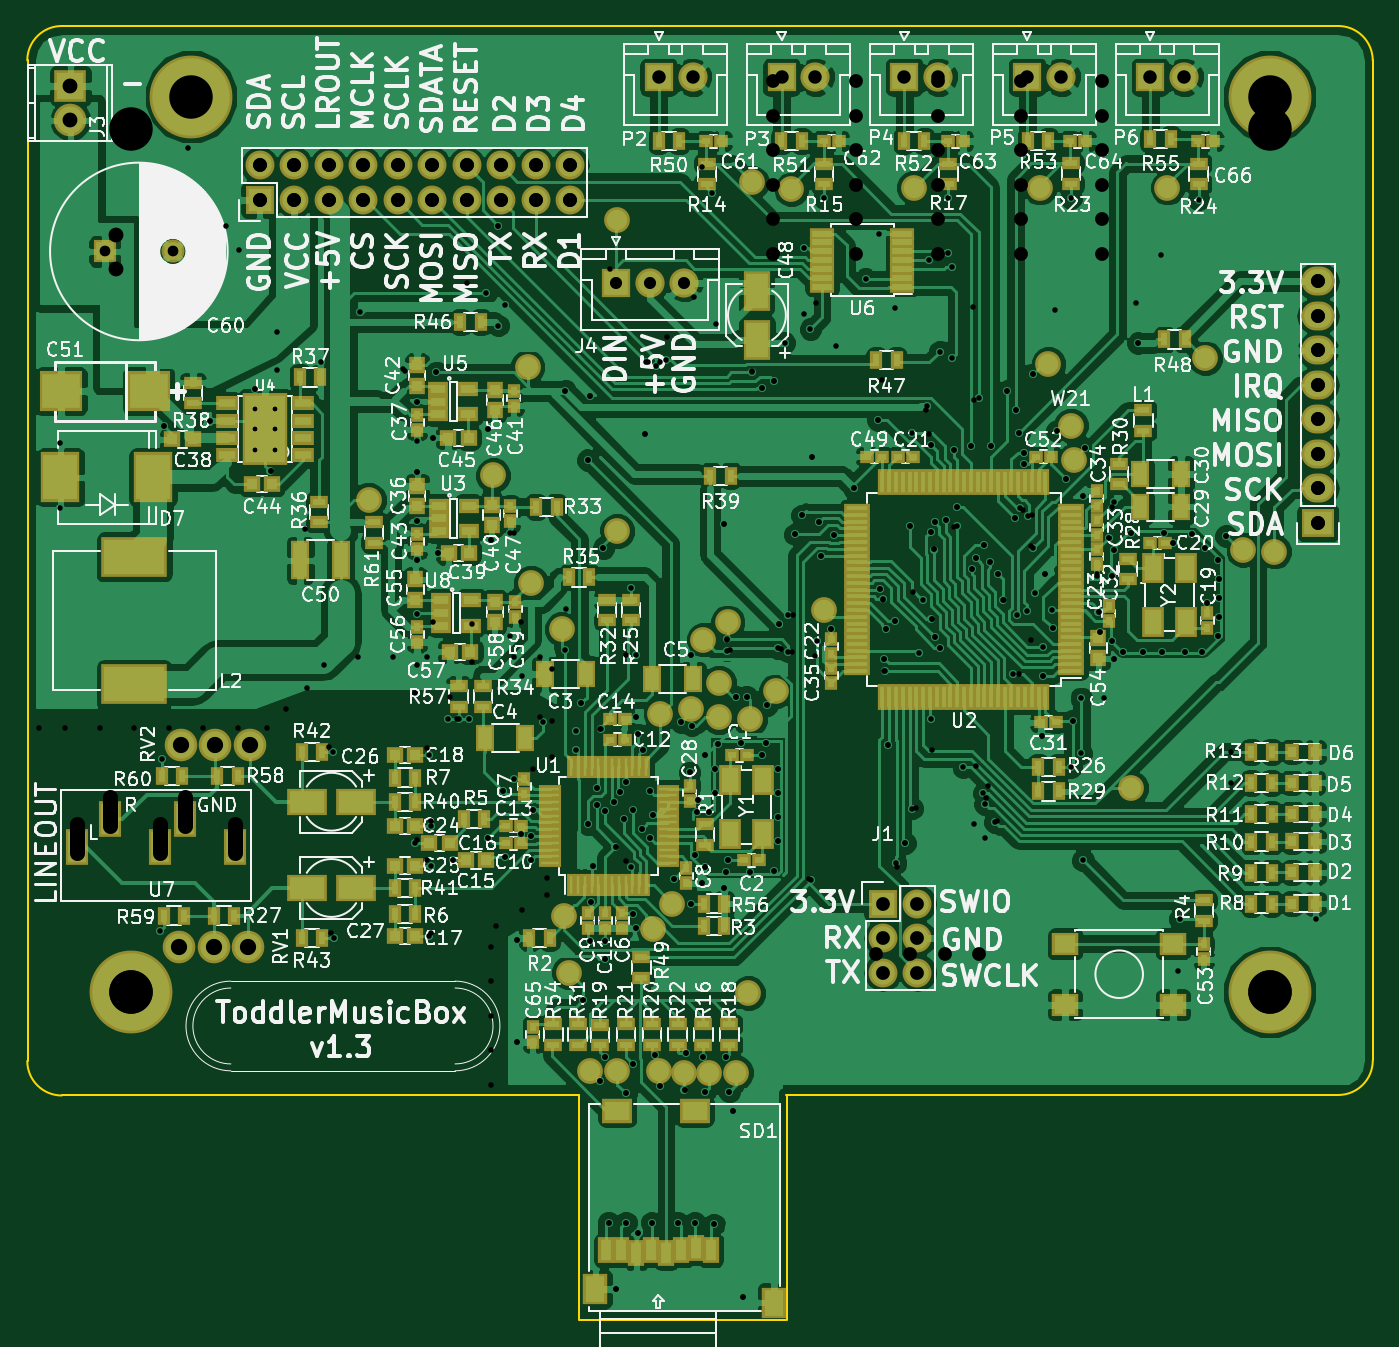
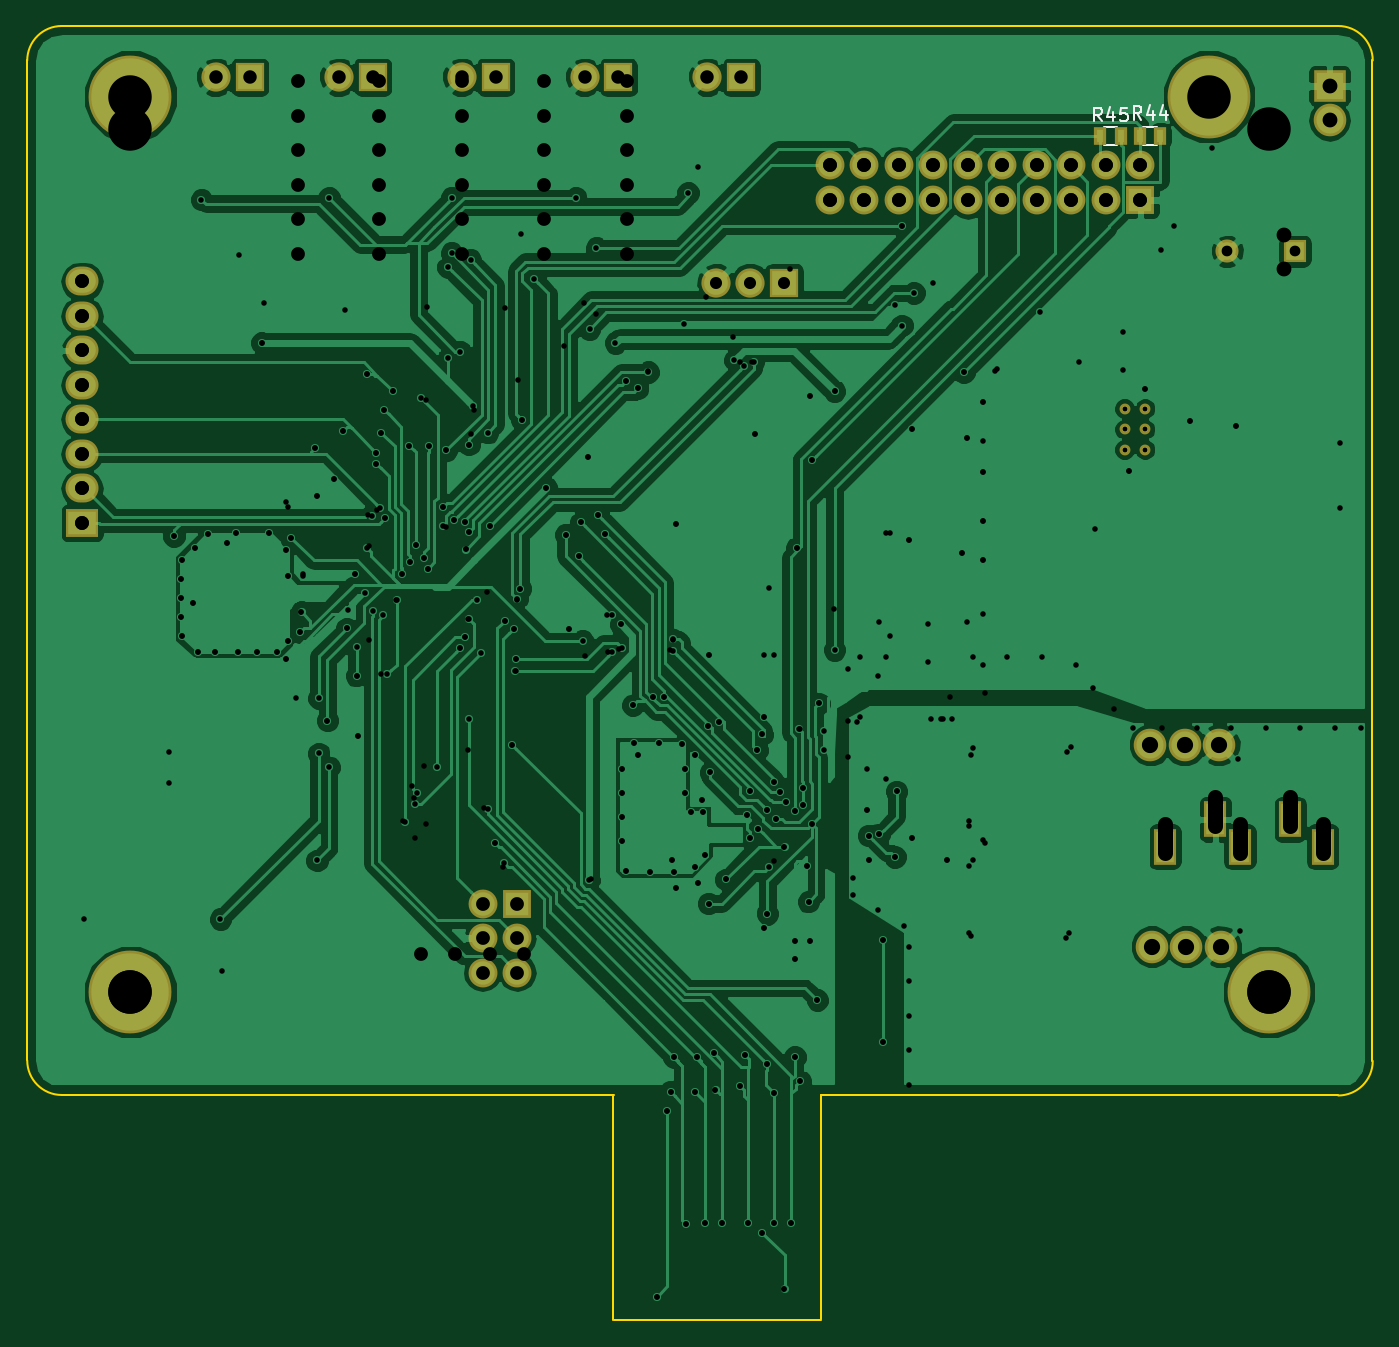
Circuit board: 11 layer files. Board 99.1 x 95.3 mm.
- bottom_copper: tmb_musicplayer-B.Cu.gbl (143607 bytes)
- bottom_mask: tmb_musicplayer-B.Mask.gbs (2694 bytes)
- paste: tmb_musicplayer-B.Paste.gbp (425 bytes)
- bottom_silk: tmb_musicplayer-B.SilkS.gbo (4257 bytes)
- outline: tmb_musicplayer-Edge.Cuts.gm1 (1051 bytes)
- top_copper: tmb_musicplayer-F.Cu.gtl (349456 bytes)
- top_mask: tmb_musicplayer-F.Mask.gts (16784 bytes)
- paste: tmb_musicplayer-F.Paste.gtp (13486 bytes)
- top_silk: tmb_musicplayer-F.SilkS.gto (232285 bytes)
- drill: tmb_musicplayer.drl (5369 bytes)
- drill: tmb_musicplayer.xln (5543 bytes)

=== bottom_copper: tmb_musicplayer-B.Cu.gbl (143607 bytes, source omitted) ===
=== bottom_mask: tmb_musicplayer-B.Mask.gbs ===
G04 #@! TF.FileFunction,Soldermask,Bot*
%FSLAX46Y46*%
G04 Gerber Fmt 4.6, Leading zero omitted, Abs format (unit mm)*
G04 Created by KiCad (PCBNEW 4.0.7-e2-6376~58~ubuntu16.04.1) date Tue Feb 27 18:52:35 2018*
%MOMM*%
%LPD*%
G01*
G04 APERTURE LIST*
%ADD10C,0.150000*%
%ADD11R,2.127200X2.127200*%
%ADD12O,2.127200X2.127200*%
%ADD13C,6.100000*%
%ADD14R,2.432000X2.127200*%
%ADD15O,2.432000X2.127200*%
%ADD16O,2.398980X2.398980*%
%ADD17R,2.398980X2.398980*%
%ADD18C,0.800000*%
%ADD19R,1.700000X2.700000*%
%ADD20R,0.900000X1.300000*%
%ADD21R,2.150000X2.150000*%
%ADD22C,2.150000*%
%ADD23R,1.700000X1.700000*%
%ADD24C,1.700000*%
%ADD25C,2.398980*%
G04 APERTURE END LIST*
D10*
D11*
X129008000Y-115405000D03*
D12*
X131548000Y-115405000D03*
X129008000Y-117945000D03*
X131548000Y-117945000D03*
X129008000Y-120485000D03*
X131548000Y-120485000D03*
D13*
X73660000Y-121920000D03*
X78081000Y-56000000D03*
X157480000Y-56000000D03*
D14*
X161036000Y-87376000D03*
D15*
X161036000Y-84836000D03*
X161036000Y-82296000D03*
X161036000Y-79756000D03*
X161036000Y-77216000D03*
X161036000Y-74676000D03*
X161036000Y-72136000D03*
X161036000Y-69596000D03*
D16*
X69191000Y-57747000D03*
D17*
X69191000Y-55207000D03*
D18*
X82780000Y-78980000D03*
X82780000Y-80480000D03*
X84280000Y-78980000D03*
X84280000Y-80480000D03*
X82780000Y-81980000D03*
X84280000Y-81980000D03*
D13*
X157480000Y-121920000D03*
D11*
X83124721Y-63609889D03*
D12*
X83124721Y-61069889D03*
X85664721Y-63609889D03*
X85664721Y-61069889D03*
X88204721Y-63609889D03*
X88204721Y-61069889D03*
X90744721Y-63609889D03*
X90744721Y-61069889D03*
X93284721Y-63609889D03*
X93284721Y-61069889D03*
X95824721Y-63609889D03*
X95824721Y-61069889D03*
X98364721Y-63609889D03*
X98364721Y-61069889D03*
X100904721Y-63609889D03*
X100904721Y-61069889D03*
X103444721Y-63609889D03*
X103444721Y-61069889D03*
X105984721Y-63609889D03*
X105984721Y-61069889D03*
D19*
X69695000Y-111214000D03*
X77595000Y-109214000D03*
X72095000Y-109214000D03*
X81295000Y-111214000D03*
X75795000Y-111214000D03*
D20*
X81649000Y-58890000D03*
X83149000Y-58890000D03*
X84570000Y-58890000D03*
X86070000Y-58890000D03*
D21*
X109363000Y-69685000D03*
D22*
X111863000Y-69685000D03*
X114363000Y-69685000D03*
D21*
X112498000Y-54572000D03*
D22*
X114998000Y-54572000D03*
D21*
X121546750Y-54572000D03*
D22*
X124046750Y-54572000D03*
D21*
X130595500Y-54572000D03*
D22*
X133095500Y-54572000D03*
D21*
X139644250Y-54572000D03*
D22*
X142144250Y-54572000D03*
D21*
X148693000Y-54572000D03*
D22*
X151193000Y-54572000D03*
D23*
X71731000Y-67399000D03*
D24*
X76731000Y-67399000D03*
D25*
X79732000Y-118580000D03*
X77192000Y-118580000D03*
X82272000Y-118580000D03*
X79859000Y-103721000D03*
X82399000Y-103721000D03*
X77319000Y-103721000D03*
M02*

=== paste: tmb_musicplayer-B.Paste.gbp ===
G04 #@! TF.FileFunction,Paste,Bot*
%FSLAX46Y46*%
G04 Gerber Fmt 4.6, Leading zero omitted, Abs format (unit mm)*
G04 Created by KiCad (PCBNEW 4.0.7-e2-6376~58~ubuntu16.04.1) date Tue Feb 27 18:52:35 2018*
%MOMM*%
%LPD*%
G01*
G04 APERTURE LIST*
%ADD10C,0.150000*%
%ADD11R,0.500000X0.900000*%
G04 APERTURE END LIST*
D10*
D11*
X81649000Y-58890000D03*
X83149000Y-58890000D03*
X84570000Y-58890000D03*
X86070000Y-58890000D03*
M02*

=== bottom_silk: tmb_musicplayer-B.SilkS.gbo ===
G04 #@! TF.FileFunction,Legend,Bot*
%FSLAX46Y46*%
G04 Gerber Fmt 4.6, Leading zero omitted, Abs format (unit mm)*
G04 Created by KiCad (PCBNEW 4.0.7-e2-6376~58~ubuntu16.04.1) date Tue Feb 27 18:52:35 2018*
%MOMM*%
%LPD*%
G01*
G04 APERTURE LIST*
%ADD10C,0.150000*%
%ADD11R,2.127200X2.127200*%
%ADD12O,2.127200X2.127200*%
%ADD13C,6.100000*%
%ADD14R,2.432000X2.127200*%
%ADD15O,2.432000X2.127200*%
%ADD16O,2.398980X2.398980*%
%ADD17R,2.398980X2.398980*%
%ADD18C,0.800000*%
%ADD19R,1.700000X2.700000*%
%ADD20R,0.900000X1.300000*%
%ADD21R,2.150000X2.150000*%
%ADD22C,2.150000*%
%ADD23R,1.700000X1.700000*%
%ADD24C,1.700000*%
%ADD25C,2.398980*%
G04 APERTURE END LIST*
D10*
X82899000Y-58215000D02*
X81899000Y-58215000D01*
X81899000Y-59565000D02*
X82899000Y-59565000D01*
X85820000Y-58215000D02*
X84820000Y-58215000D01*
X84820000Y-59565000D02*
X85820000Y-59565000D01*
X83041857Y-57691381D02*
X83375191Y-57215190D01*
X83613286Y-57691381D02*
X83613286Y-56691381D01*
X83232333Y-56691381D01*
X83137095Y-56739000D01*
X83089476Y-56786619D01*
X83041857Y-56881857D01*
X83041857Y-57024714D01*
X83089476Y-57119952D01*
X83137095Y-57167571D01*
X83232333Y-57215190D01*
X83613286Y-57215190D01*
X82184714Y-57024714D02*
X82184714Y-57691381D01*
X82422810Y-56643762D02*
X82660905Y-57358048D01*
X82041857Y-57358048D01*
X81232333Y-57024714D02*
X81232333Y-57691381D01*
X81470429Y-56643762D02*
X81708524Y-57358048D01*
X81089476Y-57358048D01*
X85962857Y-57818381D02*
X86296191Y-57342190D01*
X86534286Y-57818381D02*
X86534286Y-56818381D01*
X86153333Y-56818381D01*
X86058095Y-56866000D01*
X86010476Y-56913619D01*
X85962857Y-57008857D01*
X85962857Y-57151714D01*
X86010476Y-57246952D01*
X86058095Y-57294571D01*
X86153333Y-57342190D01*
X86534286Y-57342190D01*
X85105714Y-57151714D02*
X85105714Y-57818381D01*
X85343810Y-56770762D02*
X85581905Y-57485048D01*
X84962857Y-57485048D01*
X84105714Y-56818381D02*
X84581905Y-56818381D01*
X84629524Y-57294571D01*
X84581905Y-57246952D01*
X84486667Y-57199333D01*
X84248571Y-57199333D01*
X84153333Y-57246952D01*
X84105714Y-57294571D01*
X84058095Y-57389810D01*
X84058095Y-57627905D01*
X84105714Y-57723143D01*
X84153333Y-57770762D01*
X84248571Y-57818381D01*
X84486667Y-57818381D01*
X84581905Y-57770762D01*
X84629524Y-57723143D01*
%LPC*%
D11*
X129008000Y-115405000D03*
D12*
X131548000Y-115405000D03*
X129008000Y-117945000D03*
X131548000Y-117945000D03*
X129008000Y-120485000D03*
X131548000Y-120485000D03*
D13*
X73660000Y-121920000D03*
X78081000Y-56000000D03*
X157480000Y-56000000D03*
D14*
X161036000Y-87376000D03*
D15*
X161036000Y-84836000D03*
X161036000Y-82296000D03*
X161036000Y-79756000D03*
X161036000Y-77216000D03*
X161036000Y-74676000D03*
X161036000Y-72136000D03*
X161036000Y-69596000D03*
D16*
X69191000Y-57747000D03*
D17*
X69191000Y-55207000D03*
D18*
X82780000Y-78980000D03*
X82780000Y-80480000D03*
X84280000Y-78980000D03*
X84280000Y-80480000D03*
X82780000Y-81980000D03*
X84280000Y-81980000D03*
D13*
X157480000Y-121920000D03*
D11*
X83124721Y-63609889D03*
D12*
X83124721Y-61069889D03*
X85664721Y-63609889D03*
X85664721Y-61069889D03*
X88204721Y-63609889D03*
X88204721Y-61069889D03*
X90744721Y-63609889D03*
X90744721Y-61069889D03*
X93284721Y-63609889D03*
X93284721Y-61069889D03*
X95824721Y-63609889D03*
X95824721Y-61069889D03*
X98364721Y-63609889D03*
X98364721Y-61069889D03*
X100904721Y-63609889D03*
X100904721Y-61069889D03*
X103444721Y-63609889D03*
X103444721Y-61069889D03*
X105984721Y-63609889D03*
X105984721Y-61069889D03*
D19*
X69695000Y-111214000D03*
X77595000Y-109214000D03*
X72095000Y-109214000D03*
X81295000Y-111214000D03*
X75795000Y-111214000D03*
D20*
X81649000Y-58890000D03*
X83149000Y-58890000D03*
X84570000Y-58890000D03*
X86070000Y-58890000D03*
D21*
X109363000Y-69685000D03*
D22*
X111863000Y-69685000D03*
X114363000Y-69685000D03*
D21*
X112498000Y-54572000D03*
D22*
X114998000Y-54572000D03*
D21*
X121546750Y-54572000D03*
D22*
X124046750Y-54572000D03*
D21*
X130595500Y-54572000D03*
D22*
X133095500Y-54572000D03*
D21*
X139644250Y-54572000D03*
D22*
X142144250Y-54572000D03*
D21*
X148693000Y-54572000D03*
D22*
X151193000Y-54572000D03*
D23*
X71731000Y-67399000D03*
D24*
X76731000Y-67399000D03*
D25*
X79732000Y-118580000D03*
X77192000Y-118580000D03*
X82272000Y-118580000D03*
X79859000Y-103721000D03*
X82399000Y-103721000D03*
X77319000Y-103721000D03*
M02*

=== outline: tmb_musicplayer-Edge.Cuts.gm1 ===
G04 #@! TF.FileFunction,Profile,NP*
%FSLAX46Y46*%
G04 Gerber Fmt 4.6, Leading zero omitted, Abs format (unit mm)*
G04 Created by KiCad (PCBNEW 4.0.7-e2-6376~58~ubuntu16.04.1) date Tue Feb 27 18:52:35 2018*
%MOMM*%
%LPD*%
G01*
G04 APERTURE LIST*
%ADD10C,0.150000*%
G04 APERTURE END LIST*
D10*
X106656000Y-129502000D02*
X68580000Y-129540000D01*
X165076000Y-53340000D02*
G75*
G03X162536000Y-50800000I-2540000J0D01*
G01*
X162560000Y-50800000D02*
X68580000Y-50800000D01*
X68556000Y-50800000D02*
G75*
G03X66016000Y-53340000I0J-2540000D01*
G01*
X66040000Y-127000000D02*
X66040000Y-53340000D01*
X66016000Y-127000000D02*
G75*
G03X68556000Y-129540000I2540000J0D01*
G01*
X106656000Y-146050000D02*
X121896000Y-146050000D01*
X106656000Y-146012000D02*
X106656000Y-129502000D01*
X121920000Y-146050000D02*
X121920000Y-129540000D01*
X162536000Y-129502000D02*
X121896000Y-129502000D01*
X162536000Y-129502000D02*
G75*
G03X165076000Y-126962000I0J2540000D01*
G01*
X165076000Y-53302000D02*
X165076000Y-126962000D01*
X121666000Y-146050000D02*
X121666000Y-146050000D01*
M02*

=== top_copper: tmb_musicplayer-F.Cu.gtl (349456 bytes, source omitted) ===
=== top_mask: tmb_musicplayer-F.Mask.gts (16784 bytes, source omitted) ===
=== paste: tmb_musicplayer-F.Paste.gtp (13486 bytes, source omitted) ===
=== top_silk: tmb_musicplayer-F.SilkS.gto (232285 bytes, source omitted) ===
=== drill: tmb_musicplayer.drl ===
M48
;DRILL file {KiCad 4.0.7-e2-6376~58~ubuntu16.04.1} date Tue Feb 27 18:41:53 2018
;FORMAT={2:4/ absolute / inch / suppress leading zeros}
FMAT,2
INCH,TZ
T1C0.013
T2C0.016
T3C0.031
T4C0.035
T5C0.039
T6C0.040
T7C0.043
T8C0.043
T9C0.047
T10C0.126
%
G90
G05
M72
T1
X32591Y-31094
X32591Y-31685
X32591Y-32276
X33181Y-31094
X33181Y-31685
X33181Y-32276
T2
X26941Y-33985
X26952Y-32085
X29841Y-46235
X29891Y-41235
X29941Y-31585
X31291Y-31435
X32141Y-26485
X32591Y-30535
X33041Y-32885
X33241Y-29985
X34491Y-29735
X34841Y-41035
X34891Y-46435
X35641Y-28285
X36949Y-29994
X37241Y-43685
X37291Y-30885
X37291Y-32935
X37291Y-34335
X37291Y-35485
X37291Y-37035
X37291Y-38535
X37641Y-41135
X37641Y-46385
X37691Y-43185
X37691Y-44335
X37741Y-31935
X37841Y-30035
X37891Y-35285
X38191Y-40085
X38341Y-44185
X38491Y-40085
X38791Y-40085
X39291Y-27735
X39341Y-31685
X39341Y-43535
X39441Y-34885
X39641Y-25785
X39641Y-28685
X39791Y-42185
X39841Y-28085
X39841Y-44085
X39991Y-34685
X39991Y-37685
X40091Y-41835
X40191Y-46485
X40191Y-49435
X40289Y-43427
X40341Y-38835
X40591Y-44185
X40602Y-43466
X40644Y-42738
X40941Y-40185
X41591Y-38085
X41591Y-30585
X41891Y-40985
X41906Y-40423
X42044Y-39634
X42091Y-48235
X42241Y-32585
X42244Y-43140
X42291Y-30735
X42291Y-46535
X42342Y-45384
X42391Y-44335
X42491Y-42085
X42491Y-42585
X42591Y-50585
X42614Y-40384
X42691Y-35135
X42741Y-46535
X42741Y-47035
X42741Y-49885
X42749Y-42765
X42841Y-54685
X42991Y-42485
X43041Y-43785
X43041Y-56611
X43185Y-42194
X43285Y-42974
X43341Y-50935
X43341Y-54685
X43354Y-41919
X43491Y-36285
X43491Y-44385
X43541Y-45735
X43541Y-50085
X43541Y-42735
X43637Y-38235
X43641Y-40035
X43641Y-46135
X43691Y-40535
X43691Y-54985
X43795Y-43274
X43828Y-40988
X43891Y-31835
X43936Y-29734
X44041Y-43535
X44048Y-42188
X44091Y-54685
X44133Y-42858
X44191Y-49835
X44226Y-29856
X44341Y-50735
X44491Y-29685
X44741Y-44735
X44841Y-54685
X44941Y-40185
X45041Y-50835
X45094Y-49770
X45191Y-41635
X45241Y-38235
X45241Y-45435
X45249Y-40277
X45341Y-44035
X45341Y-54685
X45391Y-42785
X45441Y-42435
X45541Y-44835
X45591Y-49885
X45641Y-41135
X45641Y-44385
X45641Y-50885
X45741Y-42785
X45833Y-24835
X45890Y-54734
X45935Y-41535
X45938Y-42235
X45941Y-28635
X46022Y-40817
X46191Y-34435
X46191Y-44985
X46241Y-44535
X46241Y-49885
X46269Y-38107
X46269Y-37777
X46291Y-44185
X46341Y-50885
X46441Y-51435
X46526Y-39449
X46691Y-40785
X46741Y-56835
X46841Y-39435
X46941Y-44535
X46991Y-30031
X47291Y-41135
X47295Y-30494
X47391Y-40785
X47441Y-39685
X47641Y-44485
X47641Y-30285
X47741Y-42935
X47743Y-42235
X47745Y-38037
X47746Y-41535
X47746Y-43635
X47791Y-37335
X47941Y-29185
X48044Y-37085
X48044Y-38135
X48241Y-34735
X48441Y-34185
X48491Y-26436
X48691Y-28785
X48708Y-44764
X48741Y-32485
X48895Y-37825
X48941Y-34385
X49002Y-35376
X49091Y-24985
X49291Y-37485
X49385Y-34749
X49942Y-33384
X50291Y-27335
X50651Y-31415
X50691Y-26035
X50694Y-36307
X50794Y-36606
X50837Y-38353
X50845Y-38693
X50894Y-37480
X50941Y-40835
X51141Y-37235
X51165Y-44259
X51441Y-43685
X51591Y-34485
X51641Y-42685
X51649Y-31791
X51841Y-38185
X51941Y-36635
X52071Y-31017
X52141Y-26785
X52172Y-34674
X52190Y-32136
X52191Y-40085
X52200Y-37189
X52280Y-35174
X52306Y-34390
X52307Y-37707
X52441Y-29435
X52443Y-38024
X52613Y-34320
X52691Y-24985
X52691Y-26585
X52791Y-26985
X52791Y-29635
X52841Y-32291
X52941Y-33935
X52941Y-34485
X53119Y-41481
X53333Y-32179
X53387Y-35728
X53480Y-35427
X53579Y-30785
X53704Y-42237
X53717Y-35043
X53751Y-42548
X53909Y-35528
X53912Y-32166
X54036Y-43080
X54141Y-35885
X54286Y-36627
X54391Y-30585
X54555Y-38788
X54613Y-34261
X54637Y-31142
X54691Y-37085
X54741Y-31785
X54761Y-33973
X54869Y-32373
X54869Y-32704
X54972Y-36944
X54990Y-34190
X55140Y-35134
X55141Y-30085
X55191Y-36435
X55391Y-40585
X55437Y-37987
X55444Y-38834
X55491Y-35885
X55691Y-36935
X55730Y-37462
X55841Y-31735
X56091Y-33135
X56241Y-24985
X56241Y-41485
X56291Y-40135
X56541Y-39485
X56541Y-41085
X56591Y-33635
X56591Y-44185
X56641Y-32235
X56991Y-35935
X57041Y-36985
X57077Y-37577
X57341Y-34835
X57441Y-37835
X57441Y-35935
X57491Y-33785
X57491Y-35185
X57491Y-38335
X57741Y-38135
X57991Y-34685
X58191Y-29185
X58341Y-38135
X58891Y-38135
X58941Y-34685
X59191Y-34985
X59341Y-47385
X59391Y-45885
X59541Y-38135
X59741Y-34735
X59941Y-25035
X60041Y-38135
X60141Y-35135
X60191Y-36735
X60491Y-35485
X60491Y-37685
X60541Y-36035
X60541Y-36585
X60541Y-37135
X60741Y-34785
X63341Y-45885
T3
X28241Y-26535
X30209Y-26535
T4
X43056Y-27435
X44041Y-27435
X45025Y-27435
T5
X44291Y-21485
X45275Y-21485
X47853Y-21485
X48837Y-21485
X51416Y-21485
X52400Y-21485
X54978Y-21485
X55962Y-21485
X58541Y-21485
X59525Y-21485
T6
X32726Y-24043
X32726Y-25043
X33726Y-24043
X33726Y-25043
X34726Y-24043
X34726Y-25043
X35726Y-24043
X35726Y-25043
X36726Y-24043
X36726Y-25043
X37726Y-24043
X37726Y-25043
X38726Y-24043
X38726Y-25043
X39726Y-24043
X39726Y-25043
X40726Y-24043
X40726Y-25043
X41726Y-24043
X41726Y-25043
X50791Y-45435
X50791Y-46435
X50791Y-47435
X51791Y-45435
X51791Y-46435
X51791Y-47435
X63400Y-27400
X63400Y-28400
X63400Y-29400
X63400Y-30400
X63400Y-31400
X63400Y-32400
X63400Y-33400
X63400Y-34400
T7
X27241Y-21735
X27241Y-22735
T9
X30391Y-46685
X30441Y-40835
X31391Y-46685
X31441Y-40835
X32391Y-46685
X32441Y-40835
T10
X29000Y-48000
X30741Y-22047
X62000Y-22047
X62000Y-48000
T8
X27439Y-43588G85X27439Y-43982
G05
X28384Y-42801G85X28384Y-43194
G05
X29841Y-43588G85X29841Y-43982
G05
X30549Y-42801G85X30549Y-43194
G05
X32006Y-43588G85X32006Y-43982
G05
T0
M30

=== drill: tmb_musicplayer.xln ===
M48
;DRILL file {KiCad 4.0.7-e2-6376~58~ubuntu16.04.1} date Fri Oct  6 12:27:26 2017
;FORMAT={2:4/ absolute / inch / suppress leading zeros}
FMAT,2
INCH,TZ
T1C0.013
T2C0.016
T3C0.040
T4C0.043
T5C0.043
T6C0.126
%
G90
G05
M72
T1
X32591Y-31094
X32591Y-31685
X32591Y-32276
X33181Y-31094
X33181Y-31685
X33181Y-32276
T2
X26341Y-40335
X27091Y-40335
X28091Y-40335
X29091Y-40335
X29941Y-31585
X30091Y-40335
X30648Y-23535
X31091Y-40335
X31291Y-31435
X31741Y-25785
X32091Y-40335
X32591Y-30535
X32941Y-40335
X33041Y-32885
X33241Y-28861
X33491Y-39785
X34041Y-34585
X34091Y-39185
X34591Y-38535
X34741Y-40885
X34791Y-46285
X35591Y-38285
X36591Y-38285
X36891Y-29935
X37241Y-39335
X37291Y-30885
X37291Y-32035
X37291Y-32935
X37291Y-34335
X37291Y-35485
X37291Y-43585
X37591Y-38285
X37591Y-40935
X37591Y-44185
X37691Y-43035
X37691Y-46285
X37741Y-31935
X37741Y-37285
X37841Y-30035
X37891Y-35285
X38241Y-39435
X38341Y-44185
X38441Y-40085
X38741Y-27435
X38891Y-37335
X38891Y-38435
X39341Y-31685
X39341Y-43535
X39441Y-34885
X39441Y-46685
X39441Y-47685
X39441Y-48685
X39441Y-49685
X39441Y-50685
X39591Y-46085
X39641Y-25785
X39791Y-42185
X39841Y-44085
X40091Y-34685
X40091Y-38285
X40191Y-46485
X40191Y-49435
X40289Y-43427
X40291Y-37285
X40341Y-45635
X40591Y-44185
X40602Y-43466
X40641Y-41535
X40644Y-42738
X40841Y-38285
X40841Y-40035
X41041Y-44685
X41041Y-45185
X41191Y-38635
X41191Y-40135
X41191Y-41185
X41591Y-30585
X41618Y-36901
X42044Y-39635
X42091Y-48235
X42241Y-32585
X42244Y-43140
X42291Y-30735
X42291Y-46535
X42342Y-45384
X42391Y-44335
X42491Y-42085
X42491Y-42585
X42591Y-40385
X42591Y-50585
X42691Y-35135
X42741Y-46535
X42741Y-47035
X42741Y-49885
X42749Y-42765
X42841Y-54685
X42891Y-27035
X42991Y-42485
X43041Y-43785
X43041Y-56611
X43185Y-42194
X43285Y-42974
X43341Y-38235
X43341Y-50935
X43341Y-54685
X43343Y-44192
X43354Y-41919
X43541Y-45735
X43541Y-50085
X43541Y-42735
X43641Y-40035
X43641Y-46135
X43691Y-40535
X43691Y-54985
X43795Y-43274
X43828Y-40988
X43891Y-31835
X43969Y-29746
X44041Y-43535
X44048Y-42188
X44091Y-54685
X44133Y-42858
X44191Y-49835
X44341Y-29735
X44341Y-50735
X44541Y-29016
X44741Y-44735
X44841Y-54685
X44941Y-40185
X45041Y-50835
X45094Y-49770
X45191Y-41635
X45241Y-38235
X45241Y-45435
X45249Y-40277
X45320Y-27866
X45341Y-44035
X45341Y-54685
X45391Y-42785
X45441Y-42435
X45541Y-24085
X45541Y-44835
X45591Y-49885
X45641Y-41135
X45641Y-44385
X45641Y-50885
X45741Y-42785
X45890Y-54734
X45935Y-41535
X45938Y-42235
X46022Y-40817
X46191Y-34435
X46191Y-44985
X46241Y-44535
X46241Y-49885
X46273Y-37788
X46291Y-44185
X46341Y-50885
X46365Y-38089
X46441Y-51435
X46526Y-39449
X46691Y-40785
X46741Y-56835
X46841Y-39435
X46941Y-44535
X46991Y-29992
X47291Y-41135
X47295Y-30494
X47391Y-40785
X47441Y-39685
X47641Y-44485
X47641Y-30285
X47741Y-42935
X47743Y-42235
X47746Y-41535
X47746Y-43635
X47791Y-37335
X47842Y-38065
X48149Y-38135
X48191Y-37085
X48241Y-34735
X48441Y-34185
X48491Y-28335
X48641Y-44735
X48741Y-32485
X48818Y-38266
X48841Y-28035
X48941Y-34385
X49002Y-35376
X49291Y-37485
X49385Y-34749
X49441Y-29285
X49942Y-33384
X50651Y-31415
X50695Y-36320
X50765Y-30261
X50804Y-36629
X50837Y-38335
X50837Y-38684
X50894Y-37480
X50941Y-40835
X51141Y-28185
X51141Y-37235
X51191Y-44385
X51441Y-43685
X51591Y-34485
X51660Y-36395
X51751Y-42672
X52041Y-31135
X52117Y-31830
X52172Y-34674
X52190Y-32136
X52204Y-37189
X52206Y-40989
X52280Y-35174
X52306Y-34390
X52307Y-37707
X52457Y-38019
X52613Y-34320
X52841Y-32291
X52854Y-34524
X52941Y-33935
X53333Y-32179
X53387Y-35728
X53391Y-28135
X53441Y-30835
X53441Y-43135
X53480Y-35427
X53491Y-41435
X53717Y-35043
X53741Y-43535
X53791Y-42385
X53841Y-42035
X53909Y-35528
X53912Y-32166
X54092Y-43034
X54141Y-35885
X54290Y-36637
X54391Y-30585
X54617Y-34258
X54637Y-31142
X54741Y-31785
X54741Y-38785
X54839Y-34035
X54869Y-32373
X54869Y-32704
X55091Y-35085
X55091Y-37785
X55115Y-34186
X55141Y-30085
X55391Y-40585
X55444Y-38832
X55491Y-35885
X55730Y-37462
X55791Y-28235
X55841Y-31735
X56091Y-33135
X56291Y-40135
X56591Y-33635
X56641Y-32235
X56991Y-35885
X57041Y-36985
X57077Y-37577
X57191Y-39485
X57341Y-34835
X57441Y-37835
X57441Y-33935
X57441Y-35935
X57491Y-35185
X57491Y-38335
X57741Y-38135
X57991Y-34685
X58141Y-28035
X58191Y-29185
X58341Y-38135
X58841Y-26635
X58891Y-38135
X58941Y-34685
X59191Y-34985
X59541Y-38135
X59741Y-34735
X60041Y-38135
X60141Y-35135
X60191Y-36735
X60491Y-35485
X60491Y-37685
X60541Y-36035
X60541Y-36585
X60541Y-37135
X60741Y-34785
X60891Y-41935
X60891Y-41035
T3
X32726Y-24043
X32726Y-25043
X33726Y-24043
X33726Y-25043
X34726Y-24043
X34726Y-25043
X35726Y-24043
X35726Y-25043
X36726Y-24043
X36726Y-25043
X37726Y-24043
X37726Y-25043
X38726Y-24043
X38726Y-25043
X39726Y-24043
X39726Y-25043
X40726Y-24043
X40726Y-25043
X41726Y-24043
X41726Y-25043
X47600Y-21600
X47600Y-22600
X47600Y-23600
X47600Y-24600
X47600Y-25600
X47600Y-26600
X50000Y-21600
X50000Y-22600
X50000Y-23600
X50000Y-24600
X50000Y-25600
X50000Y-26600
X50578Y-46902
X51578Y-46902
X52400Y-21600
X52400Y-22600
X52400Y-23600
X52400Y-24600
X52400Y-25600
X52400Y-26600
X52578Y-46902
X53578Y-46902
X54800Y-21600
X54800Y-22600
X54800Y-23600
X54800Y-24600
X54800Y-25600
X54800Y-26600
X57141Y-21600
X57141Y-22600
X57141Y-23600
X57141Y-24600
X57141Y-25600
X57141Y-26600
X63400Y-27400
X63400Y-28400
X63400Y-29400
X63400Y-30400
X63400Y-31400
X63400Y-32400
X63400Y-33400
X63400Y-34400
T4
X28550Y-26050
X28550Y-27050
T6
X29000Y-23000
X29000Y-48000
X62000Y-23000
X62000Y-48000
T5
X27439Y-43138G85X27439Y-43532
G05
X28384Y-42351G85X28384Y-42744
G05
X29841Y-43138G85X29841Y-43532
G05
X30549Y-42351G85X30549Y-42744
G05
X32006Y-43138G85X32006Y-43532
G05
T0
M30

